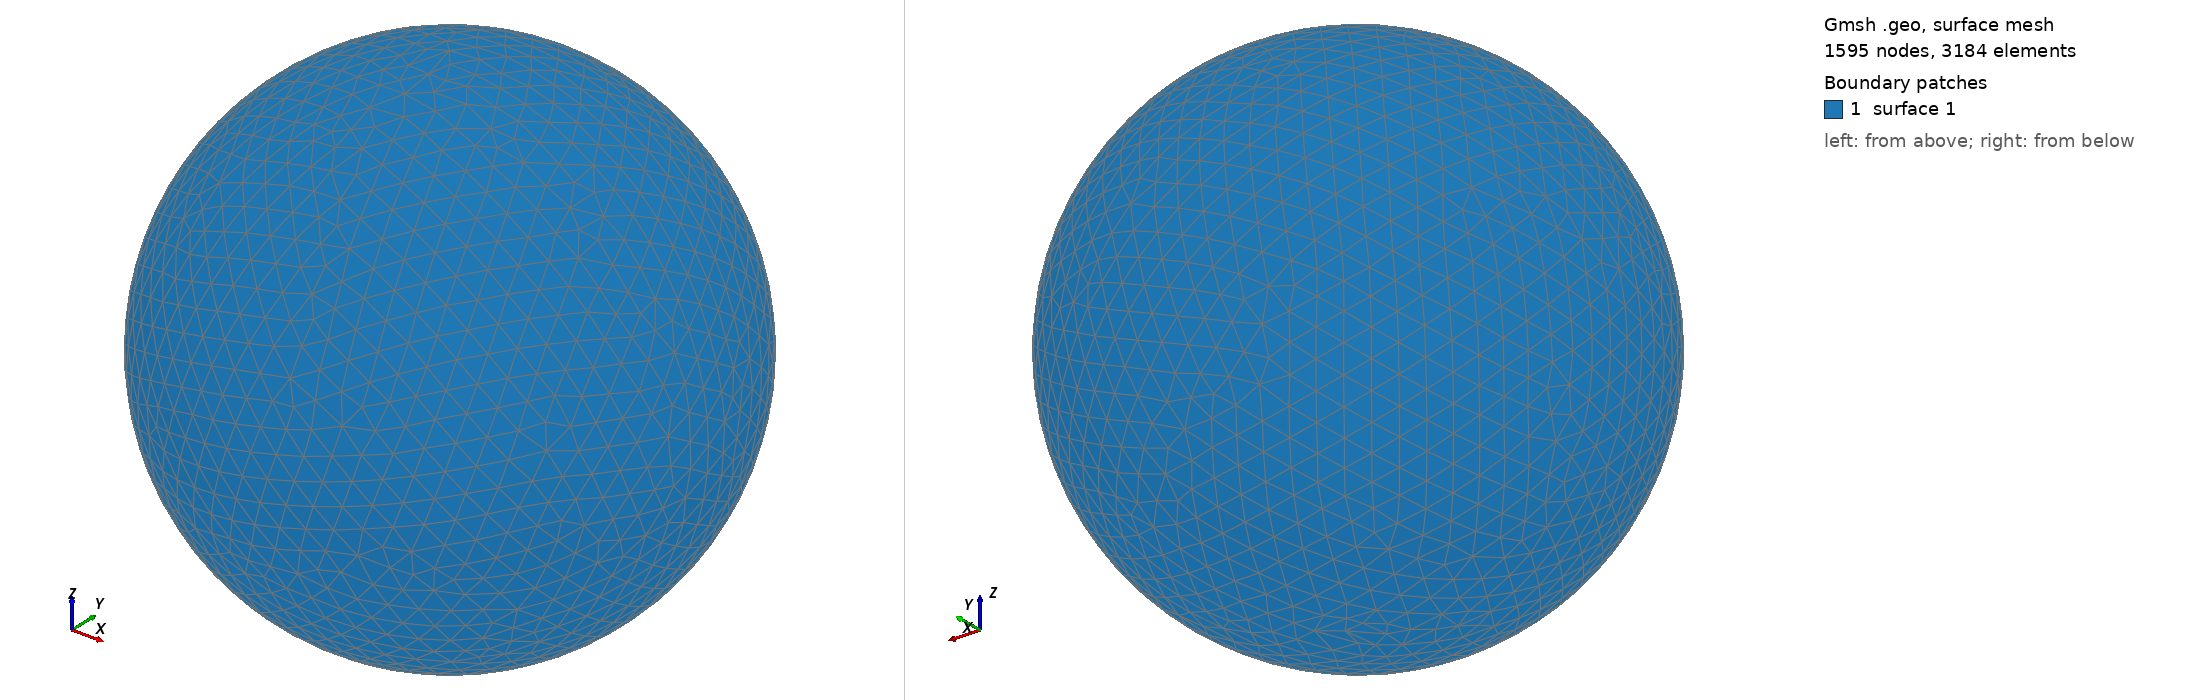

Gmsh geometry script, surface-meshed: 1595 nodes, 3184 surface elements. Boundary patches (legend numbers): 1 surface 1. Left view from above one corner, right view from below the opposite corner. The script declares no physical surfaces, so the legend lists its geometric surfaces. The drawing asked Gmsh for element sizes between 1% and 20% of the model's largest extent; the script's own settings can give other sizes.

=== shot1624.geo (drawn) ===
SetFactory("OpenCASCADE");
Point(1) = {0,0,0,0};
Sphere(1) = {0,0,0,0.06607000};
MeshSize{ PointsOf{ Surface{:}; } } = 0.006607000;
Mesh.ElementOrder=1;
Mesh.Format=39;
